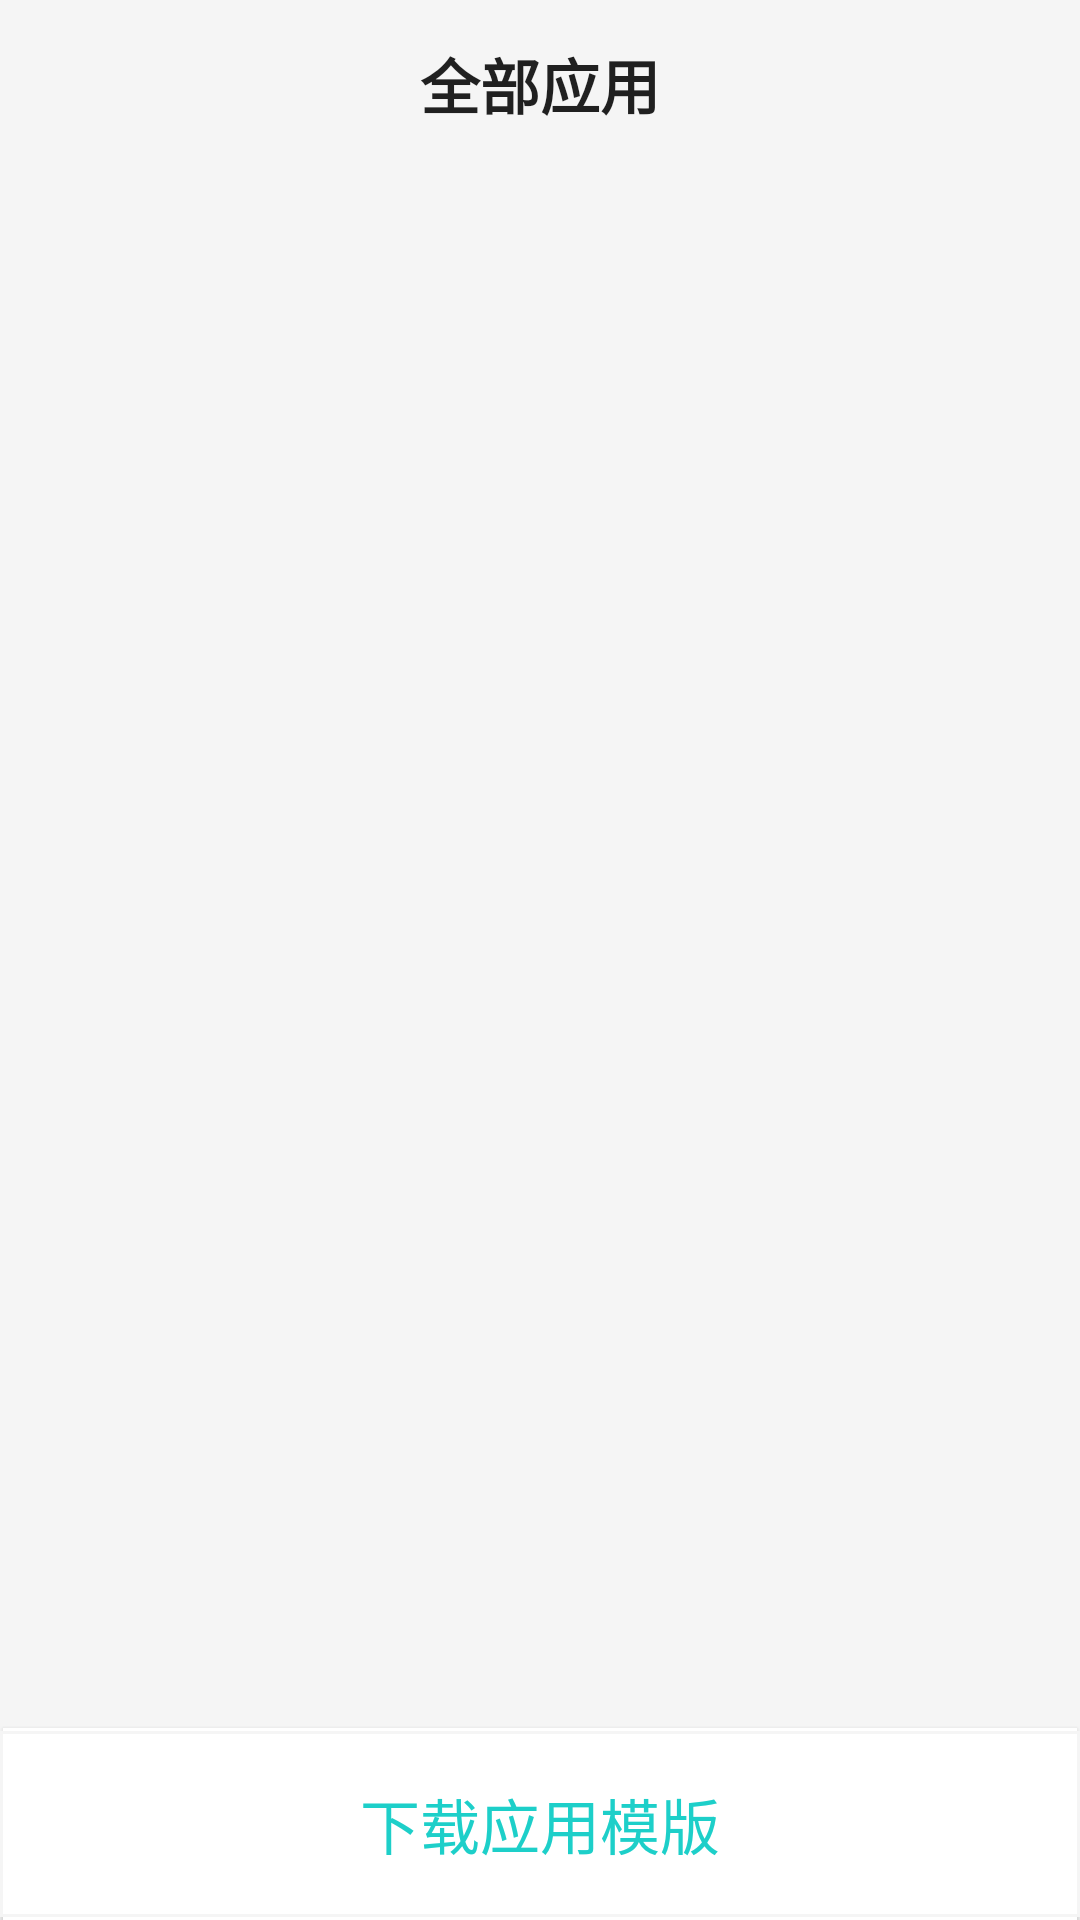

Here is an Android app screen rendered from its layout file. Give the layout XML and the strings, colors and styles it references.
<!-- AndroidManifest.xml: application theme AppTheme -->
<!-- res/layout/activity_template_home.xml -->
<?xml version="1.0" encoding="utf-8"?>
<LinearLayout
    xmlns:android="http://schemas.android.com/apk/res/android"
    xmlns:app="http://schemas.android.com/apk/res-auto"
    xmlns:tools="http://schemas.android.com/tools"
    android:layout_width="match_parent"
    android:layout_height="match_parent"
    android:background="@color/colorPrimary"
    android:orientation="vertical"
    tools:context=".ui.AppHomeActivity">

    
    <android.support.constraint.ConstraintLayout
        android:layout_width="match_parent"
        android:layout_height="?attr/actionBarSize">

        <ImageView
            android:id="@+id/back"
            android:layout_width="wrap_content"
            android:layout_height="wrap_content"
            android:layout_marginStart="@dimen/dp20"
            android:src="@drawable/ic_arrow_back_black"
            app:layout_constraintBottom_toBottomOf="parent"
            app:layout_constraintStart_toStartOf="parent"
            app:layout_constraintTop_toTopOf="parent"/>

        <TextView
            android:id="@+id/template_home_app_name"
            style="@style/TextAppearance.AppCompat.Widget.ActionBar.Title"
            android:layout_width="wrap_content"
            android:layout_height="?attr/actionBarSize"
            android:layout_gravity="center"
            android:fontFamily="sans-serif-black"
            android:gravity="center"
            android:text="全部应用"
            app:layout_constraintBottom_toBottomOf="parent"
            app:layout_constraintEnd_toEndOf="parent"
            app:layout_constraintStart_toStartOf="parent"
            app:layout_constraintTop_toTopOf="parent"/>

    </android.support.constraint.ConstraintLayout>


    
    <android.support.v7.widget.RecyclerView
        android:id="@+id/main_template_list"
        android:layout_width="match_parent"
        android:layout_height="0dp"
        android:layout_marginStart="@dimen/dp20"
        android:layout_marginEnd="@dimen/dp20"
        android:layout_weight="1"/>

    <Button
        android:id="@+id/template_btn_download"
        android:layout_width="match_parent"
        android:layout_height="64dp"
        android:background="@drawable/bg_only_top"
        android:fontFamily="sans-serif-medium"
        android:text="下载应用模版"
        android:textColor="@color/commonTextColor"
        android:textSize="20sp"/>

</LinearLayout>
<!-- resources referenced by this layout -->
<resources>
  <color name="colorPrimary">#F5F5F5</color>
  <color name="commonTextColor">#1DCFC9</color>
  <dimen name="dp20">20dp</dimen>
  <!-- drawable bg_only_top (drawable) -->
  <layer-list xmlns:android="http://schemas.android.com/apk/res/android" >
      <item android:start="1dp" android:end="1dp">
          <shape
              android:shape="rectangle">
              <stroke android:width="1dp" android:color="@android:color/white" />
              <solid android:color="@android:color/white" />
  
          </shape>
      </item>
  
      <item android:top="1dp" android:bottom="1dp">
          <shape
              android:shape="rectangle">
              <stroke android:width="1dp" android:color="#F5F5F5" />
              <solid android:color="@android:color/white" />
          </shape>
      </item>
  
  </layer-list>
  <style name="AppTheme" parent="Theme.AppCompat.Light.NoActionBar">
          
          <item name="colorPrimary">@color/colorPrimary</item>
          <item name="colorPrimaryDark">@color/colorPrimaryDark</item>
          <item name="colorAccent">@color/colorAccent</item>
          <item name="android:statusBarColor">@color/colorPrimary</item>
          <item name="android:windowLightStatusBar">true</item>
          <item name="android:textColor">@android:color/black</item>
          <item name="android:windowSoftInputMode">adjustNothing</item>
      </style>
  <color name="colorPrimaryDark">@android:color/white</color>
  <color name="colorAccent">@android:color/white</color>
</resources>
